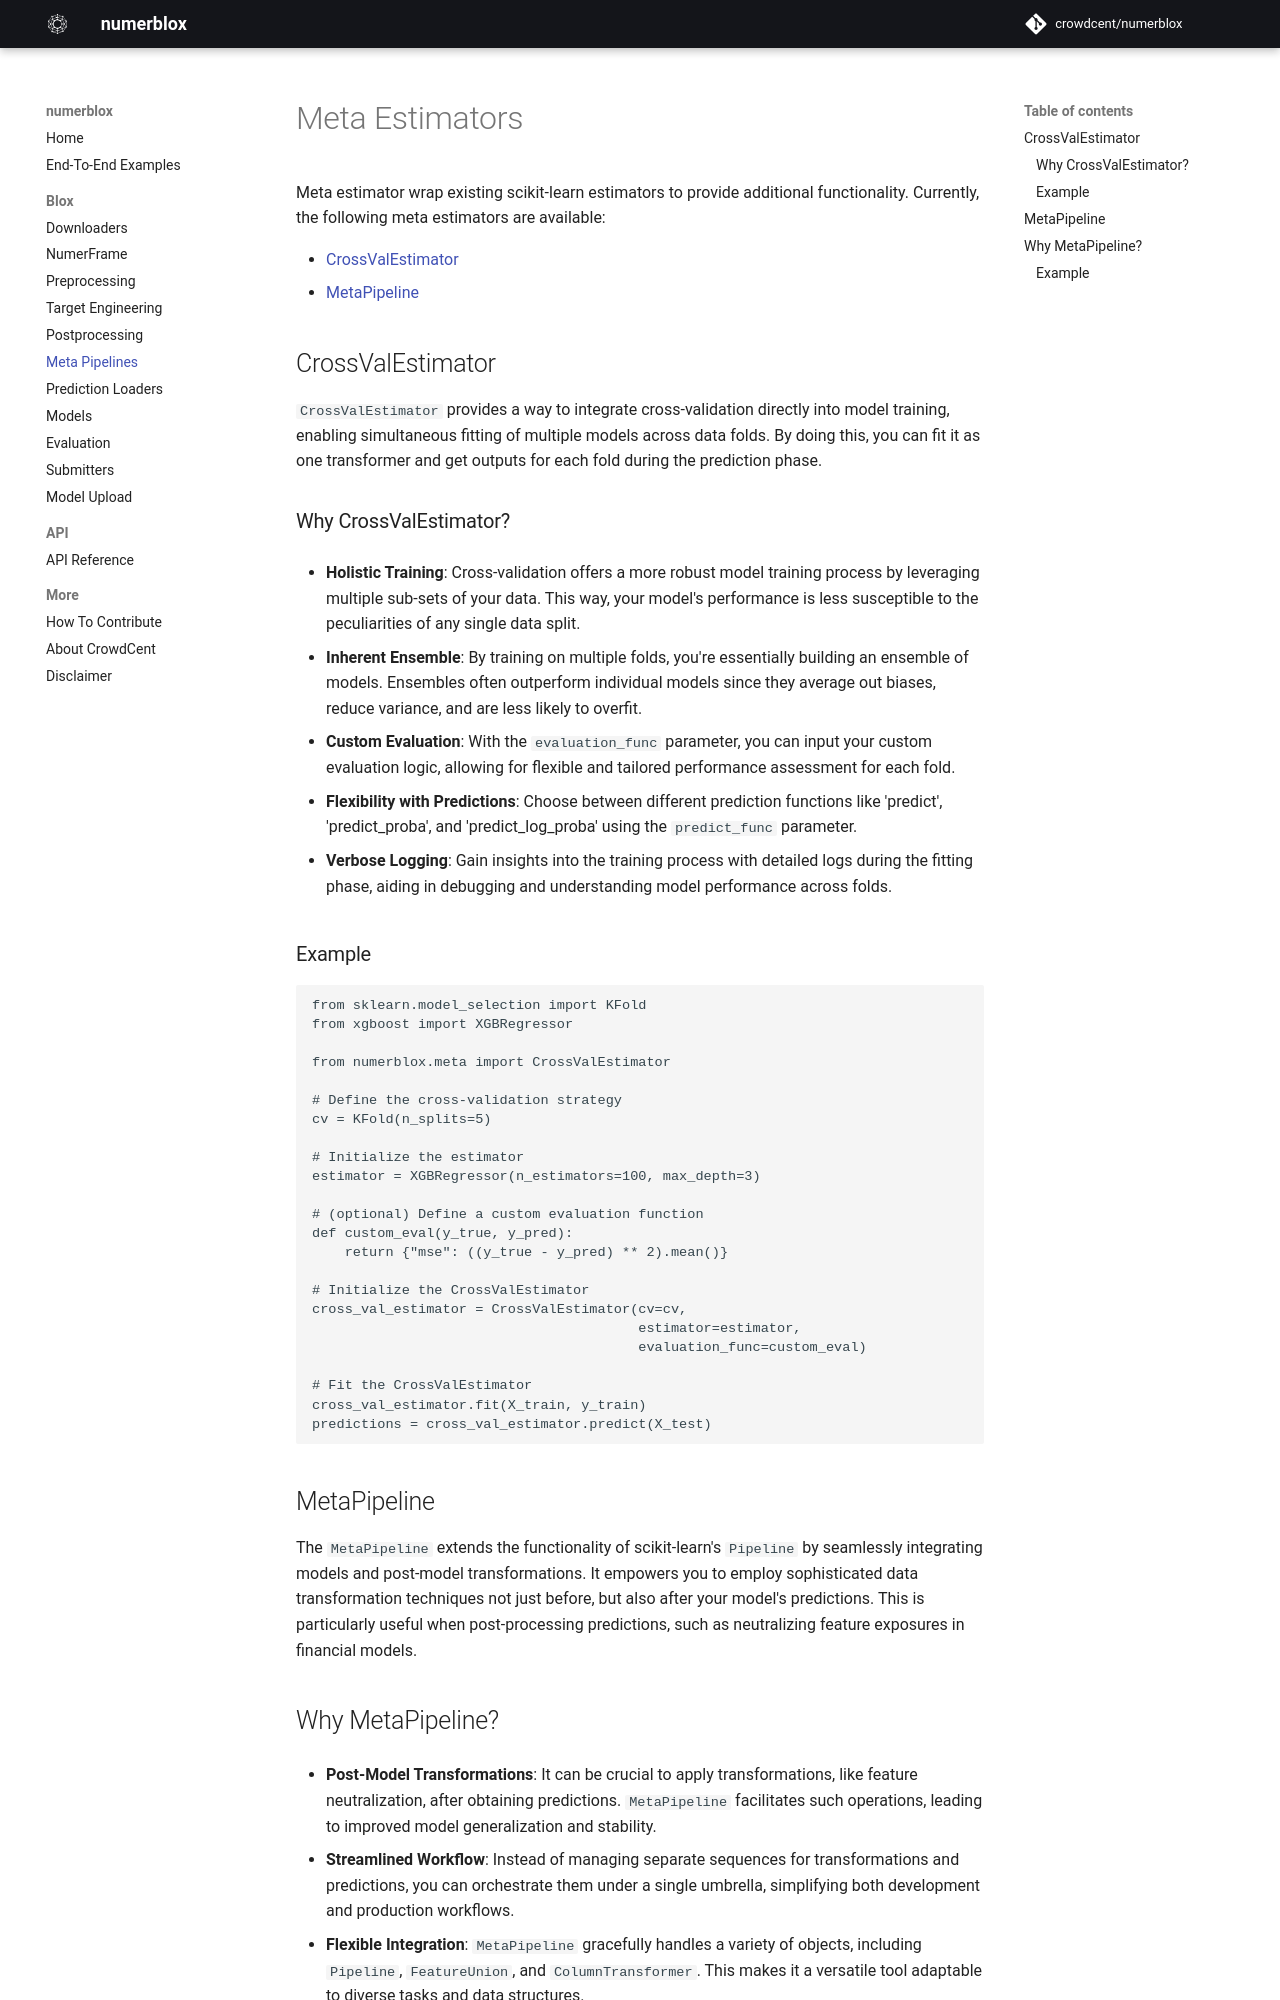

repository: crowdcent/numerblox · page: meta/index.html · generator: mkdocs

# Meta Estimators

Meta estimator wrap existing scikit-learn estimators to provide additional functionality. Currently, the following meta estimators are available:

- [CrossValEstimator](#crossvalestimator)
- [MetaPipeline](#metapipeline)

## CrossValEstimator

`CrossValEstimator` provides a way to integrate cross-validation directly into model training, enabling simultaneous fitting of multiple models across data folds. By doing this, you can fit it as one transformer and get outputs for each fold during the prediction phase.

### Why CrossValEstimator?

- **Holistic Training**: Cross-validation offers a more robust model training process by leveraging multiple sub-sets of your data. This way, your model's performance is less susceptible to the peculiarities of any single data split.

- **Inherent Ensemble**: By training on multiple folds, you're essentially building an ensemble of models. Ensembles often outperform individual models since they average out biases, reduce variance, and are less likely to overfit.

- **Custom Evaluation**: With the `evaluation_func` parameter, you can input your custom evaluation logic, allowing for flexible and tailored performance assessment for each fold.

- **Flexibility with Predictions**: Choose between different prediction functions like 'predict', 'predict_proba', and 'predict_log_proba' using the `predict_func` parameter.

- **Verbose Logging**: Gain insights into the training process with detailed logs during the fitting phase, aiding in debugging and understanding model performance across folds.

### Example

```py
from sklearn.model_selection import KFold
from xgboost import XGBRegressor

from numerblox.meta import CrossValEstimator

# Define the cross-validation strategy
cv = KFold(n_splits=5)

# Initialize the estimator
estimator = XGBRegressor(n_estimators=100, max_depth=3)

# (optional) Define a custom evaluation function
def custom_eval(y_true, y_pred):
    return {"mse": ((y_true - y_pred) ** 2).mean()}

# Initialize the CrossValEstimator
cross_val_estimator = CrossValEstimator(cv=cv, 
                                        estimator=estimator,
                                        evaluation_func=custom_eval)

# Fit the CrossValEstimator
cross_val_estimator.fit(X_train, y_train)
predictions = cross_val_estimator.predict(X_test)
```

## MetaPipeline

The `MetaPipeline` extends the functionality of scikit-learn's `Pipeline` by seamlessly integrating models and post-model transformations. It empowers you to employ sophisticated data transformation techniques not just before, but also after your model's predictions. This is particularly useful when post-processing predictions, such as neutralizing feature exposures in financial models.
